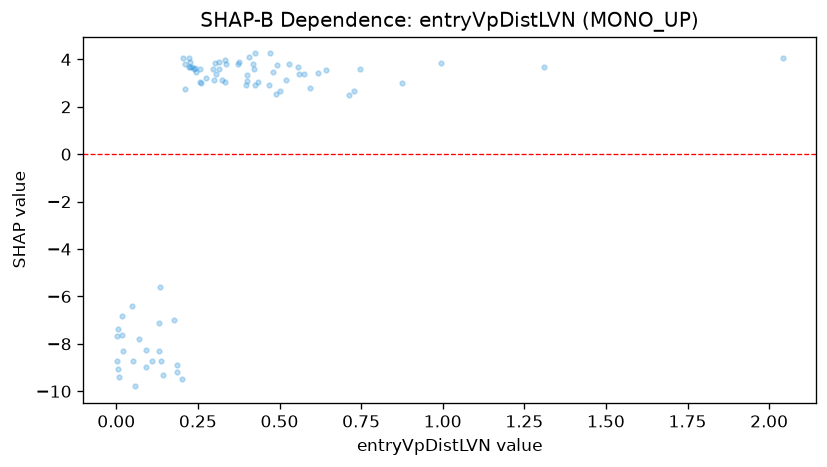

The file beside this chart, header and first rows:
feature_value, shap_value
0.091, -8.265
0.502, 2.677
0.713, 2.481
0.556, 3.668
0.068, -7.788
0.227, 3.682
0.576, 3.374
0.241, 3.643
0.143, -9.329
0.4, 3.344
0.21, 3.792
0.305, 3.374
0.418, 3.792
0.002, -7.673
0.047, -6.405
0.325, 3.125
0.186, -8.898
0.337, 3.802
0.276, 3.22
2.041, 4.055
1.309, 3.668
0.204, 4.055
0.4, 3.069
0.49, 2.553
0.561, 3.374
0.016, -6.825
0.479, 3.487
0.257, 3.03
0.21, 2.745
0.226, 3.874
0.529, 3.802
0.396, 2.929
0.255, 3.587
0.296, 3.587
0.132, -7.111
0.299, 3.111
0.261, 2.997
0.434, 3.039
0.492, 3.75
0.201, -9.498
0.056, -9.793
0.004, -7.379
0.422, 3.607
0.405, 4.088
0.521, 3.111
0.47, 4.25
0.223, 4.069
0.001, -8.704
0.186, -9.168
0.131, -8.317
0.315, 3.874
0.332, 3.987
0.022, -8.298
0.017, -7.64
0.109, -8.729
0.314, 3.607
0.642, 3.539
0.426, 2.926
0.231, 3.682
0.746, 3.607
... 21 more rows
